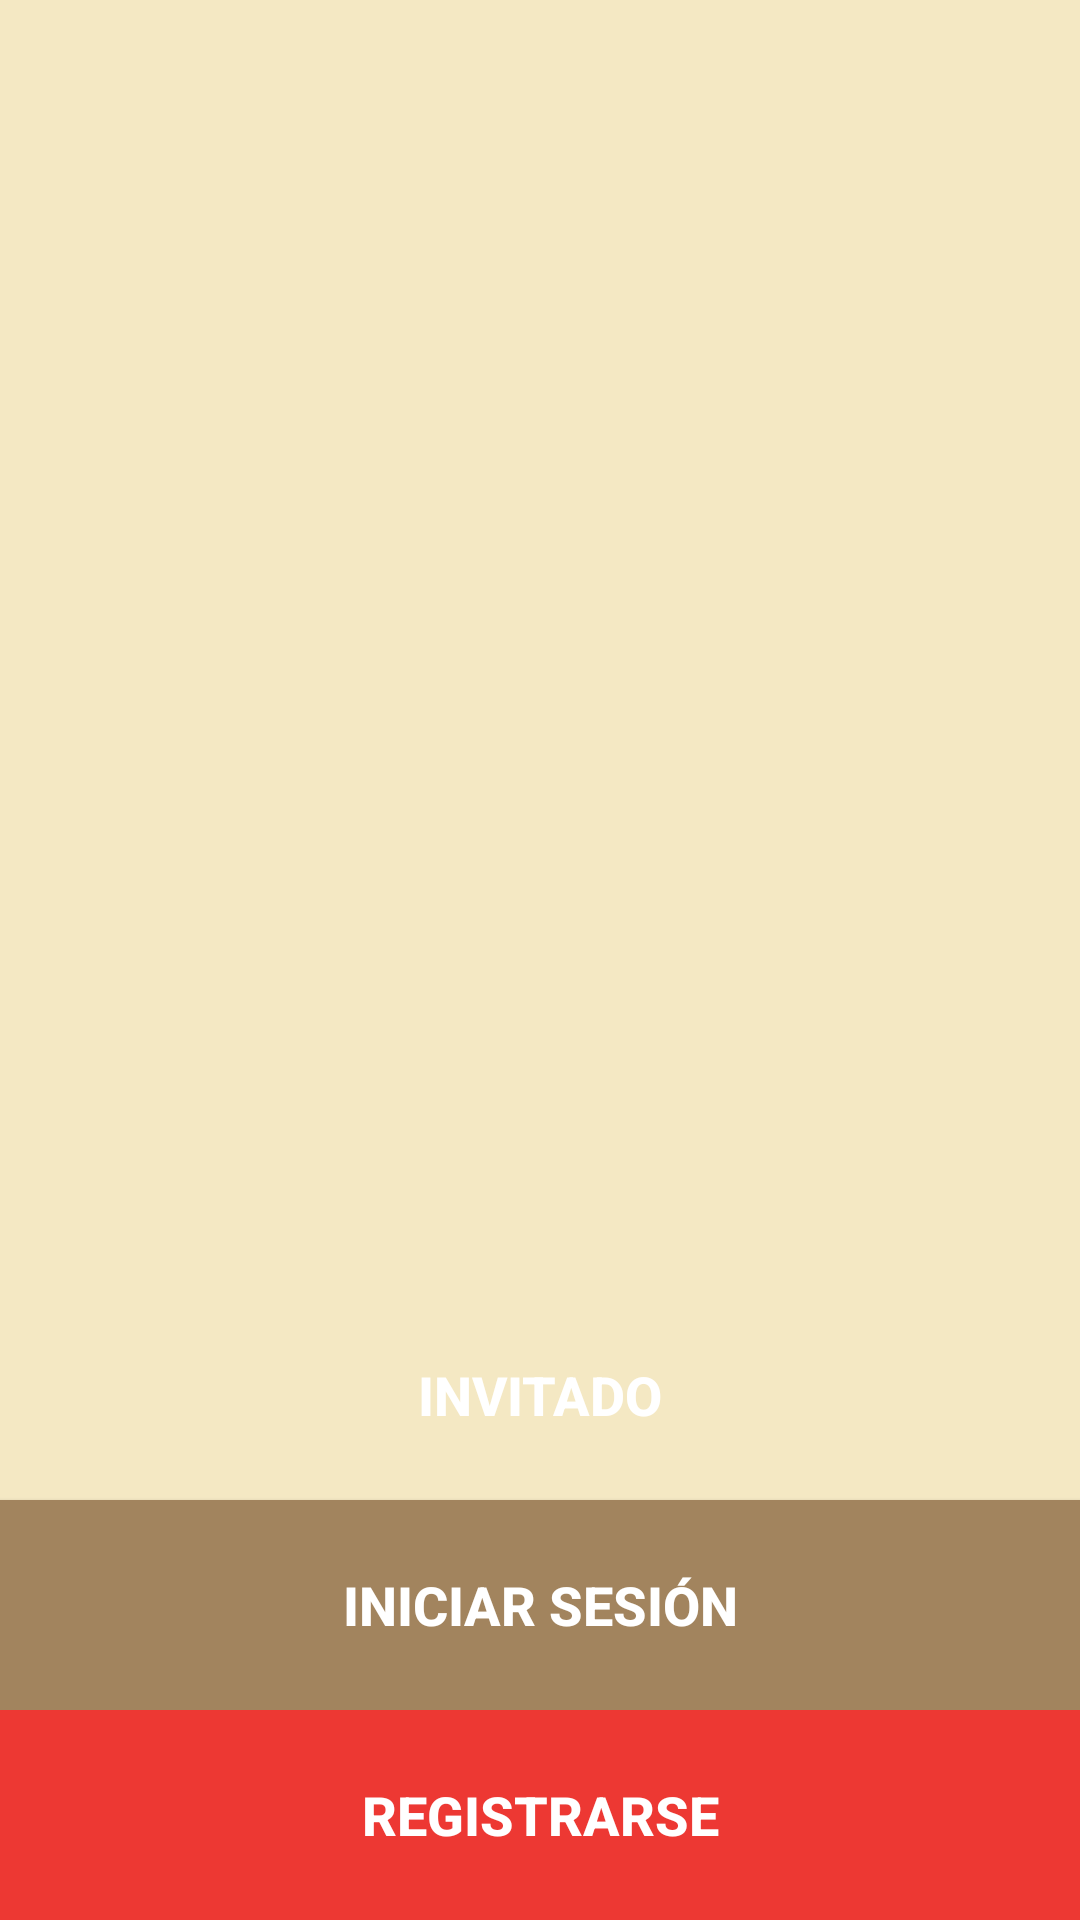

Reconstruct the res/layout file that produces this screen, plus the resources it refers to.
<!-- AndroidManifest.xml: application theme AppTheme -->
<!-- res/layout/activity_welcome.xml -->
<?xml version="1.0" encoding="utf-8"?>
<androidx.constraintlayout.widget.ConstraintLayout xmlns:android="http://schemas.android.com/apk/res/android"
    xmlns:app="http://schemas.android.com/apk/res-auto"
    xmlns:tools="http://schemas.android.com/tools"
    android:layout_width="match_parent"
    android:layout_height="match_parent"
    android:background="@color/colorPrimary"
    tools:context=".ui.WelcomeActivity" >

    <Button
        android:id="@+id/buttonLogin"
        android:layout_width="0dp"
        android:layout_height="70dp"
        android:background="#A2845E"
        android:text="@string/btn_login"
        android:textColor="#FFFFFF"
        android:textSize="18dp"
        android:textStyle="bold"
        app:layout_constraintBottom_toTopOf="@+id/buttonSignIn"
        app:layout_constraintEnd_toEndOf="@+id/buttonSignIn"
        app:layout_constraintStart_toStartOf="@+id/buttonSignIn" />

    <Button
        android:id="@+id/buttonSignIn"
        android:layout_width="0dp"
        android:layout_height="70dp"
        android:background="#ED3833"
        android:text="@string/btn_signin"
        android:textColor="#FFFFFF"
        android:textSize="18dp"
        android:textStyle="bold"
        app:layout_constraintBottom_toBottomOf="parent"
        app:layout_constraintEnd_toEndOf="parent"
        app:layout_constraintStart_toStartOf="parent" />

    <Button
        android:id="@+id/buttonGuest"
        android:layout_width="0dp"
        android:layout_height="70dp"
        android:background="?android:attr/panelBackground"
        android:text="@string/btn_guest"
        android:textColor="@android:color/white"
        android:textSize="18dp"
        android:textStyle="bold"
        app:layout_constraintBottom_toTopOf="@+id/buttonLogin"
        app:layout_constraintEnd_toEndOf="parent"
        app:layout_constraintStart_toStartOf="@+id/buttonLogin" />

    <ImageView
        android:id="@+id/imageView"
        android:layout_width="0dp"
        android:layout_height="0dp"
        android:scaleType="fitXY"
        android:src="@drawable/welcome_view"
        app:layout_constraintBottom_toTopOf="@+id/buttonLogin"
        app:layout_constraintEnd_toEndOf="parent"
        app:layout_constraintHorizontal_bias="0.0"
        app:layout_constraintStart_toStartOf="parent"
        app:layout_constraintTop_toTopOf="parent"
        app:layout_constraintVertical_bias="0.0" />


</androidx.constraintlayout.widget.ConstraintLayout>
<!-- resources referenced by this layout -->
<resources>
  <color name="colorPrimary">#F4E8C3</color>
  <string name="btn_guest">Invitado</string>
  <string name="btn_login">Iniciar sesión</string>
  <string name="btn_signin">Registrarse</string>
  <style name="AppTheme" parent="Theme.AppCompat.Light.DarkActionBar">
          
          <item name="colorPrimary">@color/colorPrimary</item>
          <item name="colorPrimaryDark">@color/colorPrimaryDark</item>
          <item name="colorAccent">@color/colorAccent</item>
          <item name="titleTextColor">@android:color/black</item>
          <item name="subtitleTextColor">@android:color/black</item>
      </style>
  <color name="colorPrimaryDark">#c1b692</color>
  <color name="colorAccent">@color/colorButton</color>
  <color name="colorButton">#A2845E</color>
</resources>
